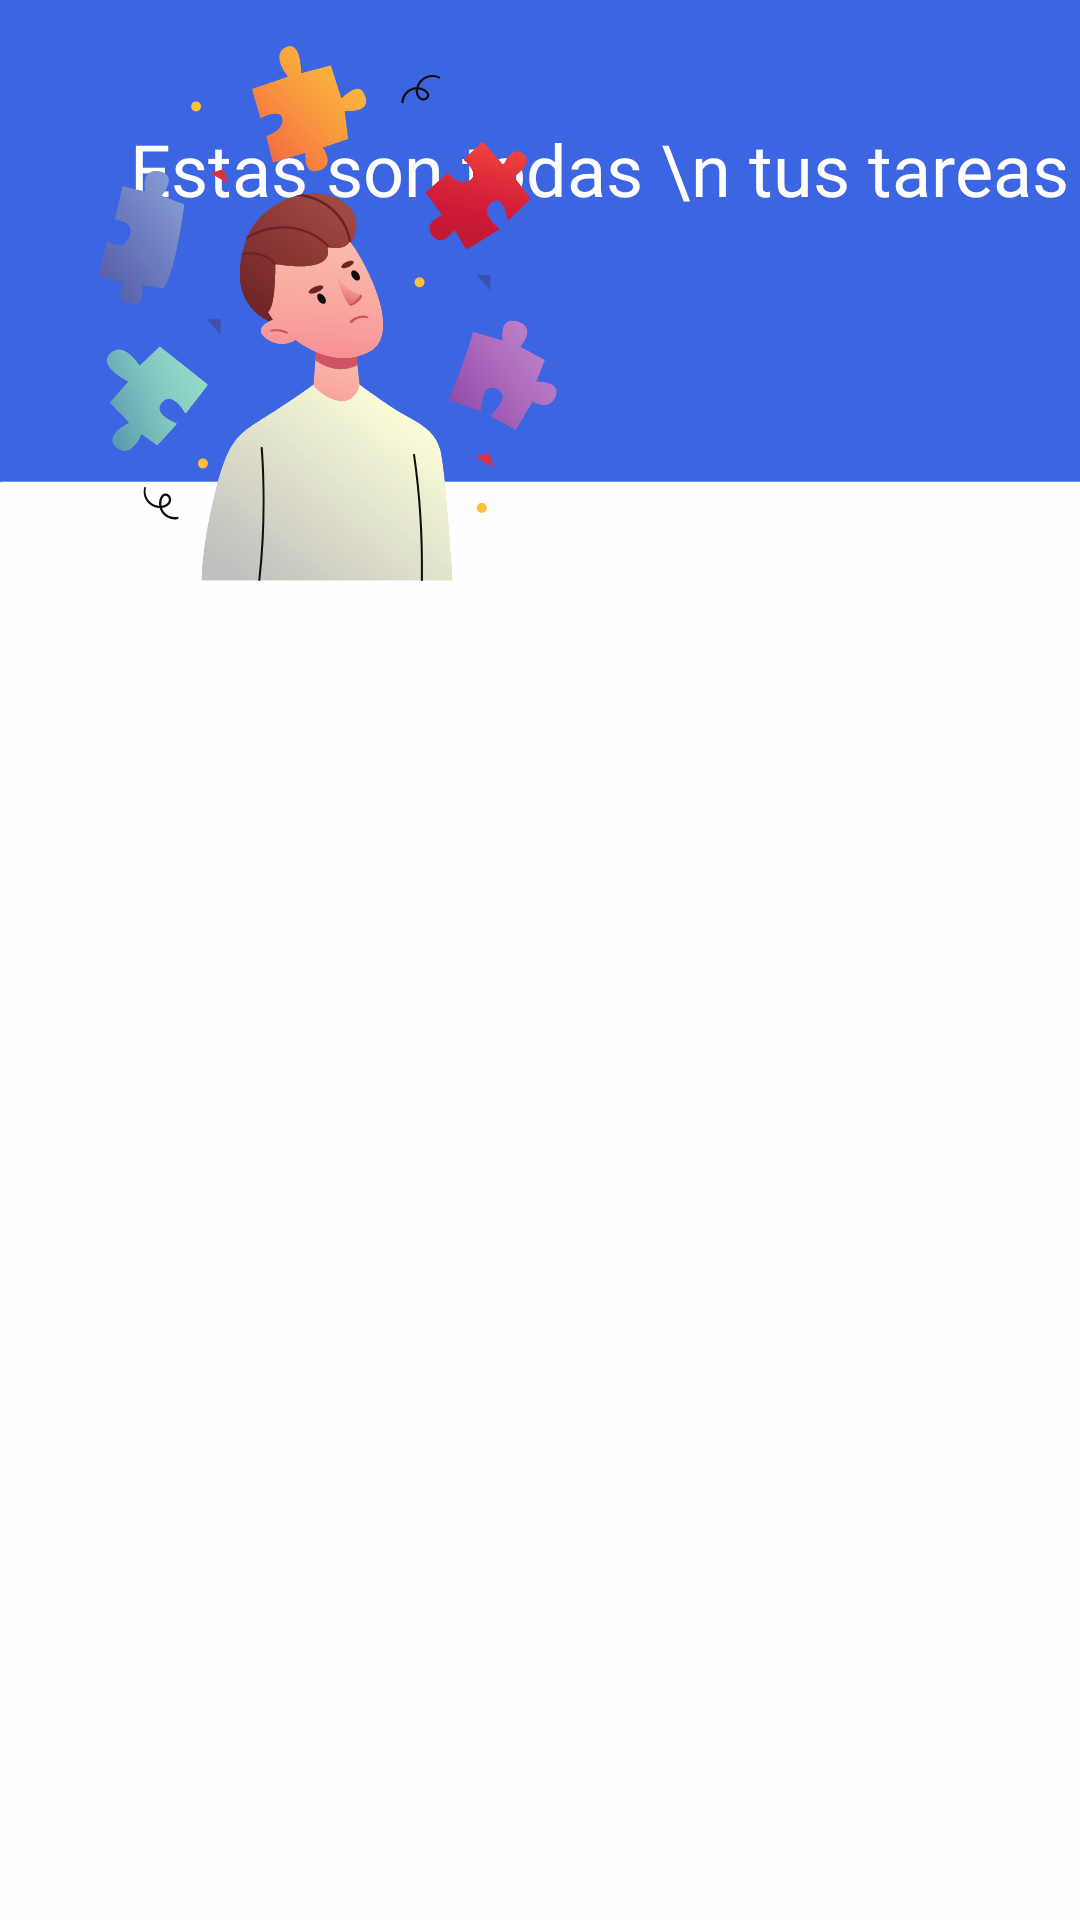

This screen was rendered from an Android layout file. Write that file and the resources it references.
<!-- AndroidManifest.xml: application theme Theme.SQLiteCRUD -->
<!-- res/layout/activity_ver_todo.xml -->
<?xml version="1.0" encoding="utf-8"?>
<androidx.constraintlayout.widget.ConstraintLayout xmlns:android="http://schemas.android.com/apk/res/android"
    xmlns:app="http://schemas.android.com/apk/res-auto"
    xmlns:tools="http://schemas.android.com/tools"
    android:layout_width="wrap_content"
    android:layout_height="wrap_content"
    tools:context=".ActivityVerTodo">

    <ImageView
        android:id="@+id/imageView"
        android:layout_width="544dp"
        android:layout_height="734dp"
        app:layout_constraintEnd_toEndOf="parent"
        app:layout_constraintStart_toStartOf="parent"
        app:layout_constraintTop_toTopOf="parent"
        app:srcCompat="@drawable/ic_backgroundtodo" />

    <TextView
        android:id="@+id/textView5"
        android:layout_width="wrap_content"
        android:layout_height="wrap_content"
        android:fontFamily="@font/poppins_semibold"
        android:gravity="center"
        android:text="Estas son todas \n tus tareas"
        android:textColor="#FFFFFF"
        android:textSize="24sp"
        app:layout_constraintBottom_toBottomOf="parent"
        app:layout_constraintEnd_toEndOf="parent"
        app:layout_constraintHorizontal_bias="0.925"
        app:layout_constraintStart_toStartOf="parent"
        app:layout_constraintTop_toTopOf="parent"
        app:layout_constraintVertical_bias="0.066" />

    <ImageView
        android:id="@+id/imageView8"
        android:layout_width="218dp"
        android:layout_height="209dp"
        app:layout_constraintBottom_toBottomOf="parent"
        app:layout_constraintEnd_toEndOf="parent"
        app:layout_constraintHorizontal_bias="0.0"
        app:layout_constraintStart_toStartOf="parent"
        app:layout_constraintTop_toTopOf="parent"
        app:layout_constraintVertical_bias="0.0"
        app:srcCompat="@drawable/ic_todo" />

    <ScrollView
        android:id="@+id/scrollView1"
        android:layout_width="0dp"
        android:layout_height="wrap_content"
        android:layout_alignParentLeft="true"

        android:layout_marginStart="32dp"
        android:layout_marginTop="32dp"
        android:layout_marginEnd="32dp"
        android:layout_marginBottom="32dp"
        android:background="#3d455b"
        app:layout_constraintBottom_toBottomOf="parent"
        app:layout_constraintEnd_toEndOf="parent"
        app:layout_constraintStart_toStartOf="parent"
        app:layout_constraintTop_toBottomOf="@id/imageView8"
        app:layout_constraintVertical_bias="0.0">

        <HorizontalScrollView
            android:id="@+id/hscrll1"
            android:layout_width="fill_parent"
            android:layout_height="wrap_content">

            <RelativeLayout
                android:id="@+id/RelativeLayout1"
                android:layout_width="fill_parent"
                android:layout_height="fill_parent"
                android:layout_gravity="center"
                android:orientation="vertical">

                <TableLayout
                    android:id="@+id/table_main"
                    android:layout_width="match_parent"
                    android:layout_height="wrap_content"
                    android:layout_centerHorizontal="true"></TableLayout>
            </RelativeLayout>
        </HorizontalScrollView>
    </ScrollView>


</androidx.constraintlayout.widget.ConstraintLayout>
<!-- resources referenced by this layout -->
<resources>
  <!-- drawable ic_backgroundtodo (drawable) -->
  <vector xmlns:android="http://schemas.android.com/apk/res/android"
      android:width="1440dp"
      android:height="2560dp"
      android:viewportWidth="1440"
      android:viewportHeight="2560">
    <path
        android:pathData="M0,0h1440v2560h-1440z"
        android:fillColor="#3C65E2"/>
    <path
        android:pathData="M0,660C0,604.77 44.77,560 100,560H1340C1395.23,560 1440,604.77 1440,660V2560H0V660Z"
        android:fillColor="#FFFEFE"/>
  </vector>
  <!-- drawable ic_todo: vector/xml drawable (drawable, 128007 chars, omitted) -->
  <style name="Theme.SQLiteCRUD" parent="Theme.MaterialComponents.DayNight.NoActionBar">
          
          <item name="colorPrimary">@color/purple_500</item>
          <item name="colorPrimaryVariant">@color/purple_700</item>
          <item name="colorOnPrimary">@color/white</item>
          
          <item name="colorSecondary">@color/teal_200</item>
          <item name="colorSecondaryVariant">@color/teal_700</item>
          <item name="colorOnSecondary">@color/white</item>
          
          <item name="android:statusBarColor">?attr/colorPrimaryVariant</item>
          
      </style>
  <color name="purple_500">#F98689</color>
  <color name="purple_700">#3C65E2</color>
  <color name="white">#FFFFFFFF</color>
  <color name="teal_200">#3C65E2</color>
  <color name="teal_700">#FF018786</color>
</resources>
